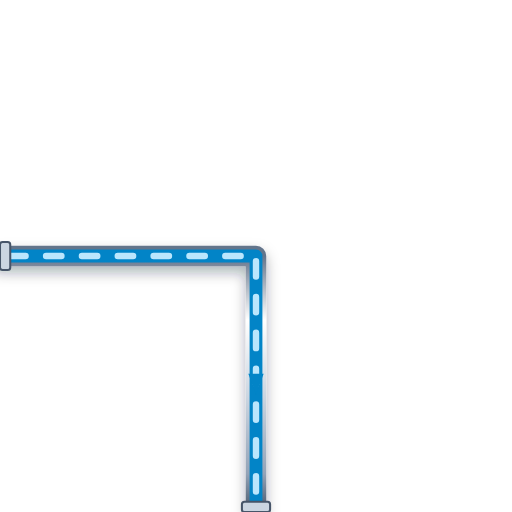
t = 0.00 s
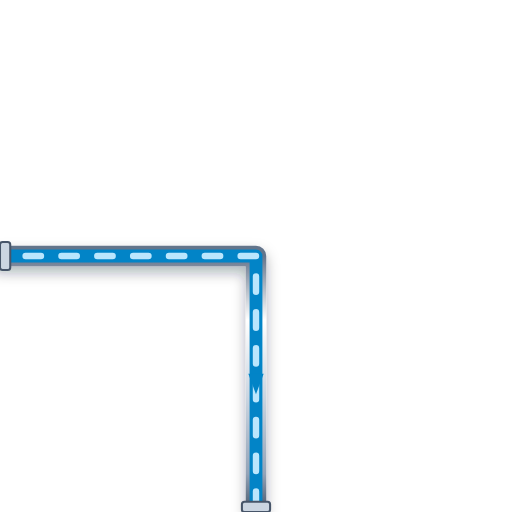
t = 0.20 s
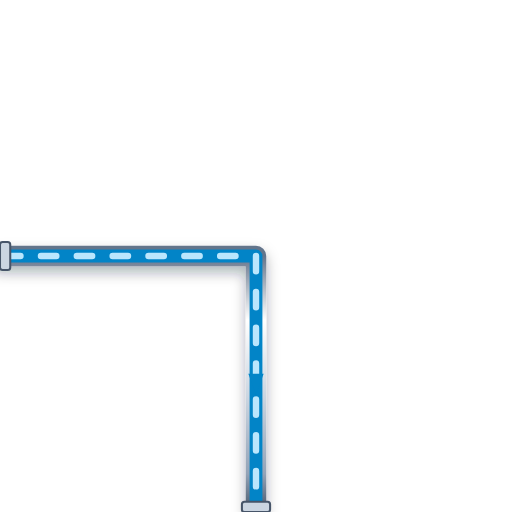
t = 0.40 s
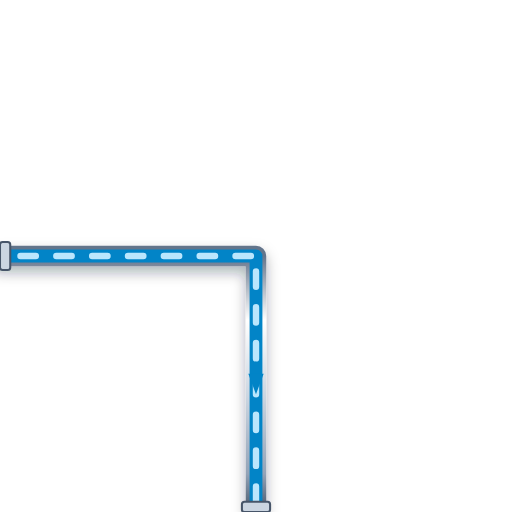
t = 0.60 s

The animated SVG that drew these frames (rendered in a browser with its animation timeline set to each time). Animation: 1 CSS @keyframes rule; one cycle of 0.80 s, repeats indefinitely.

<svg xmlns="http://www.w3.org/2000/svg" viewBox="0 0 200 200" width="200" height="200">
  <defs>
    <style>
      @keyframes p-flow-anim {
        from { stroke-dashoffset: 24; } to { stroke-dashoffset: 0; }
      }
      .anim-p-flow {
        stroke-dasharray: 6 8;
        animation: p-flow-anim 0.8s linear infinite;
      }
    </style>
    <filter id="ssPipeShadow" x="-15%" y="-15%" width="130%" height="130%">
      <feDropShadow dx="0" dy="2.5" stdDeviation="2.5" flood-color="#0f172a" flood-opacity="0.32" />
    </filter>
    <linearGradient id="ssPipeGradH" x1="0%" y1="0%" x2="0%" y2="100%">
      <stop offset="0%" stop-color="#64748b" /><stop offset="25%" stop-color="#ffffff" />
      <stop offset="55%" stop-color="#cbd5e1" /><stop offset="85%" stop-color="#94a3b8" /><stop offset="100%" stop-color="#475569" />
    </linearGradient>
  </defs>

  <!-- Stainless Steel 316 Outer Casing (8px with 3D Drop Shadow) -->
  <path d="M 0 100 L 100 100 L 100 200" stroke="url(#ssPipeGradH)" stroke-width="8" fill="none" stroke-linecap="round" stroke-linejoin="round" filter="url(#ssPipeShadow)"/>

  <!-- Process Fluid Core (5px) -->
  <path d="M 0 100 L 100 100 L 100 200" stroke="#0284C7" stroke-width="5" fill="none" stroke-linecap="round" stroke-linejoin="round"/>

  <!-- Animated Fluid Flow Stream Dashes (2.5px) -->
  <path d="M 0 100 L 100 100 L 100 200" stroke="#BAE6FD" stroke-width="2.5" fill="none" stroke-linejoin="round" stroke-linecap="round" class="anim-p-flow"/>

  <!-- Directional Flow Arrow -->
  <polygon points="97,146 100,154 103,146" fill="#0284C7" />

  <!-- ANSI Flange Connection Collars -->
  <rect x="0" y="94.5" width="4" height="11" rx="1" fill="#cbd5e1" stroke="#475569" stroke-width="0.8"/>
  <rect x="94.5" y="196" width="11" height="4" rx="1" fill="#cbd5e1" stroke="#475569" stroke-width="0.8"/>
</svg>
